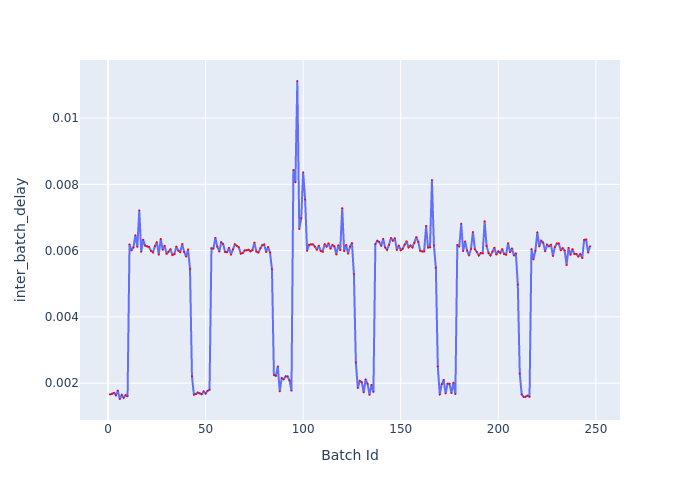

Values plotted in this chart, from the file beside it:
Batch Id, inter_batch_delay
1, 0.001659
2, 0.001675
3, 0.001705
4, 0.001634
5, 0.001773
6, 0.001521
7, 0.001643
8, 0.001558
9, 0.001639
10, 0.001603
11, 0.006187
12, 0.006007
13, 0.006095
14, 0.006461
15, 0.006113
16, 0.007214
17, 0.005962
18, 0.006328
19, 0.00615
20, 0.006128
21, 0.006109
22, 0.005993
23, 0.005946
24, 0.006132
25, 0.006255
26, 0.005876
27, 0.006349
28, 0.006026
29, 0.006145
30, 0.005899
31, 0.005962
32, 0.006041
33, 0.005867
34, 0.005893
35, 0.006121
36, 0.005999
37, 0.005957
38, 0.006197
39, 0.00596
40, 0.00582
41, 0.006035
42, 0.005445
43, 0.002206
44, 0.001654
45, 0.001669
46, 0.001716
47, 0.00169
48, 0.001664
49, 0.001748
50, 0.001687
51, 0.001766
52, 0.0018
53, 0.006067
54, 0.006063
55, 0.006384
56, 0.006115
57, 0.005971
58, 0.006249
59, 0.006197
60, 0.005956
... 187 more rows
